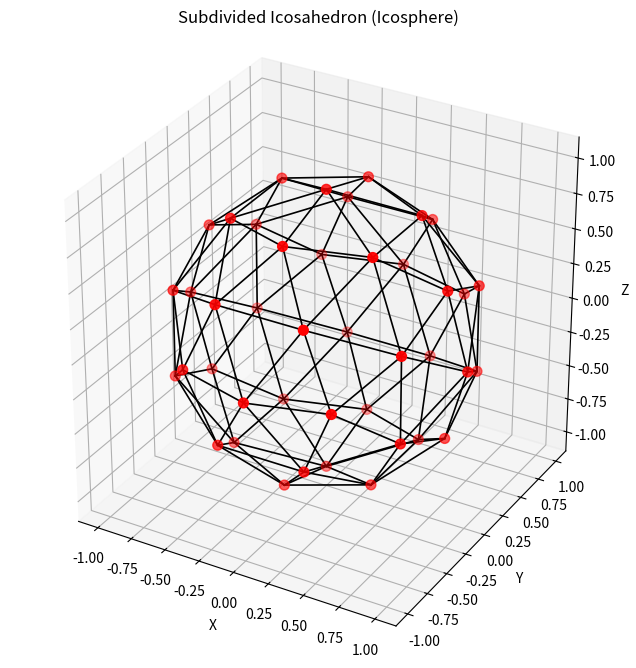

The matplotlib source for this figure:
import numpy as np
import math
import matplotlib.pyplot as plt
from mpl_toolkits.mplot3d import Axes3D  # noqa: F401

def icosahedron():
    """Return (V, F): 12 vertices and 20 triangular faces (indexing into V)."""
    phi = (1.0 + math.sqrt(5.0)) / 2.0
    V = np.array([
        (-1,  phi, 0), ( 1,  phi, 0), (-1, -phi, 0), ( 1, -phi, 0),
        (0, -1,  phi), (0,  1,  phi), (0, -1, -phi), (0,  1, -phi),
        ( phi, 0, -1), ( phi, 0,  1), (-phi, 0, -1), (-phi, 0,  1)
    ], dtype=float)

    F = np.array([
        (0,11,5), (0,5,1), (0,1,7), (0,7,10), (0,10,11),
        (1,5,9), (5,11,4), (11,10,2), (10,7,6), (7,1,8),
        (3,9,4), (3,4,2), (3,2,6), (3,6,8), (3,8,9),
        (4,9,5), (2,4,11), (6,2,10), (8,6,7), (9,8,1)
    ], dtype=int)
    return V, F

def set_axes_equal(ax):
    x_limits, y_limits, z_limits = ax.get_xlim3d(), ax.get_ylim3d(), ax.get_zlim3d()
    x_range, y_range, z_range = abs(x_limits[1]-x_limits[0]), abs(y_limits[1]-y_limits[0]), abs(z_limits[1]-z_limits[0])
    x_mid, y_mid, z_mid = np.mean(x_limits), np.mean(y_limits), np.mean(z_limits)
    r = 0.5*max([x_range, y_range, z_range])
    ax.set_xlim3d([x_mid-r, x_mid+r]); ax.set_ylim3d([y_mid-r, y_mid+r]); ax.set_zlim3d([z_mid-r, z_mid+r])

def subdivided_icosahedron_points_edges(N):
    """
    N = number of interior points inserted along each original edge
        (i.e., edge is split into N+1 segments).
    Returns:
      P_unit: (V,3) points on the unit sphere
      edges:  list of (i,j) index pairs into P_unit
    """
    V, F = icosahedron()
    f = N + 1
    point_index, points, edges_set = {}, [], set()

    def idx_for_point(p):
        key = tuple(np.round(p, 12))
        if key in point_index: return point_index[key]
        i = len(points); point_index[key] = i; points.append(p); return i

    for (i0, i1, i2) in F:
        v0, v1, v2 = V[i0], V[i1], V[i2]
        local = {}
        # Generate barycentric grid points with i+j+k=f
        for a in range(f+1):
            for b in range(f-a+1):
                c = f - a - b
                p = (a*v1 + b*v2 + c*v0) / float(f)
                local[(a,b)] = idx_for_point(p)

        # Triangular tiling edges
        for a in range(f):
            for b in range(f - a):
                A = local[(a, b)]
                B = local[(a+1, b)]
                C = local[(a, b+1)]
                for u, v in ((A,B),(A,C),(B,C)): edges_set.add(tuple(sorted((u,v))))
                if a + b < f - 1:
                    D = local[(a+1, b+1)]
                    for u, v in ((B,D),(C,D),(B,C)): edges_set.add(tuple(sorted((u,v))))

    P = np.asarray(points, float)
    norms = np.linalg.norm(P, axis=1, keepdims=True); norms[norms==0.0] = 1.0
    P_unit = P / norms
    return P_unit, sorted(edges_set)

def plot_icosphere(P, edges, show_points=True, point_size=100):
    fig = plt.figure(figsize=(8,8))
    ax = fig.add_subplot(111, projection='3d')
    # Ensure equal aspect ratio so the sphere isn't squished
    ax.set_box_aspect((1,1,1))
    if show_points: ax.scatter(P[:,0], P[:,1], P[:,2], s=50.0, color='r')
    for i, j in edges:
        ax.plot([P[i,0],P[j,0]], [P[i,1],P[j,1]], [P[i,2],P[j,2]], color='k', linewidth=1.2)
    ax.set_xlabel('X'); ax.set_ylabel('Y'); ax.set_zlabel('Z')
    set_axes_equal(ax)
    ax.set_title('Subdivided Icosahedron (Icosphere)')
    plt.show()

# ---- Example run ----
N = 1  # change me
P_unit, edges = subdivided_icosahedron_points_edges(N)
plot_icosphere(P_unit, edges, show_points=True, point_size=6)
